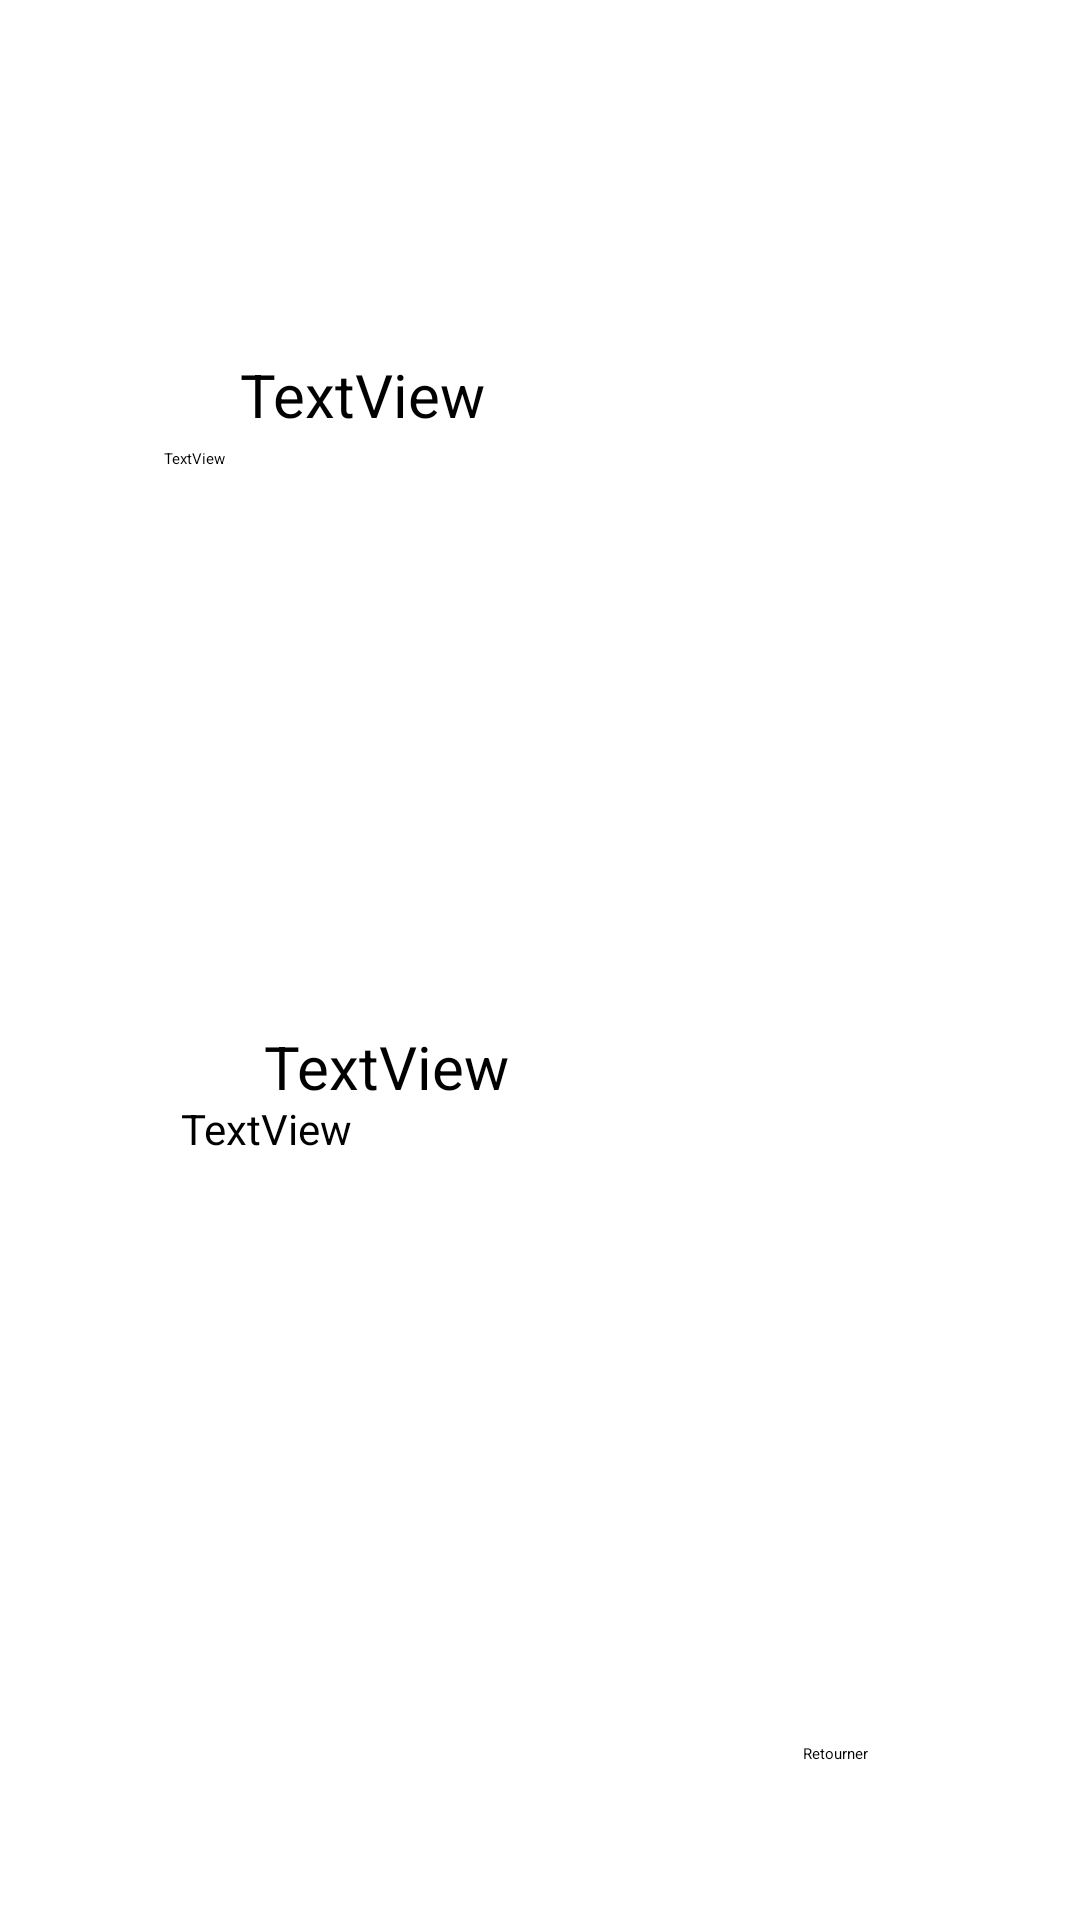

This screen was rendered from an Android layout file. Write that file and the resources it references.
<!-- AndroidManifest.xml: application theme Theme.ControlBase -->
<!-- res/layout/activity_info.xml -->
<?xml version="1.0" encoding="utf-8"?>
<androidx.constraintlayout.widget.ConstraintLayout xmlns:android="http://schemas.android.com/apk/res/android"
    xmlns:app="http://schemas.android.com/apk/res-auto"
    xmlns:tools="http://schemas.android.com/tools"
    android:layout_width="match_parent"
    android:layout_height="match_parent"
    tools:context=".Info">

    <TextView
        android:id="@+id/titre2"
        android:layout_width="163dp"
        android:layout_height="41dp"
        android:layout_marginStart="88dp"
        android:text="TextView"
        android:textSize="20sp"
        app:layout_constraintBottom_toBottomOf="parent"
        app:layout_constraintStart_toStartOf="parent"
        app:layout_constraintTop_toTopOf="parent"
        app:layout_constraintVertical_bias="0.571" />

    <TextView
        android:id="@+id/description1"
        android:layout_width="249dp"
        android:layout_height="147dp"
        android:text="TextView"
        app:layout_constraintBottom_toBottomOf="parent"
        app:layout_constraintEnd_toEndOf="parent"
        app:layout_constraintHorizontal_bias="0.493"
        app:layout_constraintStart_toStartOf="parent"
        app:layout_constraintTop_toTopOf="parent"
        app:layout_constraintVertical_bias="0.303" />

    <TextView
        android:id="@+id/description2"
        android:layout_width="249dp"
        android:layout_height="147dp"
        android:text="TextView"
        android:textSize="14sp"
        app:layout_constraintBottom_toBottomOf="parent"
        app:layout_constraintEnd_toEndOf="parent"
        app:layout_constraintHorizontal_bias="0.543"
        app:layout_constraintStart_toStartOf="parent"
        app:layout_constraintTop_toTopOf="parent"
        app:layout_constraintVertical_bias="0.744" />

    <TextView
        android:id="@+id/titre1"
        android:layout_width="163dp"
        android:layout_height="41dp"
        android:layout_marginStart="80dp"
        android:text="TextView"
        android:textSize="20sp"
        app:layout_constraintBottom_toBottomOf="parent"
        app:layout_constraintStart_toStartOf="parent"
        app:layout_constraintTop_toTopOf="parent"
        app:layout_constraintVertical_bias="0.197" />

    <Button
        android:id="@+id/btndesback"
        android:layout_width="wrap_content"
        android:layout_height="wrap_content"
        android:text="Retourner"
        app:layout_constraintBottom_toBottomOf="parent"
        app:layout_constraintEnd_toEndOf="parent"
        app:layout_constraintHorizontal_bias="0.791"
        app:layout_constraintStart_toStartOf="parent"
        app:layout_constraintTop_toTopOf="parent"
        app:layout_constraintVertical_bias="0.918" />
</androidx.constraintlayout.widget.ConstraintLayout>
<!-- resources referenced by this layout -->
<resources>

</resources>
